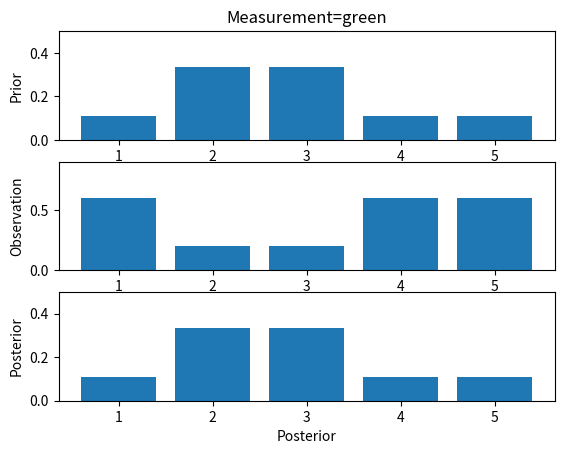

Recreate this plot in Python.
import numpy as np
import matplotlib.pyplot as plt

def sence(p,z,world,pHit,pMiss):
    q=np.zeros(len(p))
    for i in range(0,len(p)):
        if z==world[i]:
            hit=1
        else:
            hit=0
        q[i]=p[i]* (hit * pHit+ (1-hit) * pMiss)
    S=sum(q)
    for i in range(len(q)):
        q[i]=q[i]/S
    return q

def p3plot():
    plt.ion()
    plt.figure('Plot all')
    plt.subplot(3, 1, 1)
    plt.cla()
    plt.bar(x=(1, 2, 3, 4, 5), height=p)
    plt.ylabel('Prior')
    plt.ylim(0, 0.5)
    plt.title('Measurement=%s' % measurements[i])

    plt.subplot(3, 1, 2)
    obs = np.zeros(len(world))
    for j in range(0, len(world)):
        if measurements[i] == world[j]:
            hit = 1
        else:
            hit = 0
        obs[j] = hit * pHit + (1 - hit) * pMiss
    plt.cla()
    plt.bar(x=(1, 2, 3, 4, 5), height=obs)
    plt.ylabel('Observation')
    plt.ylim(0, 0.9)

    plt.subplot(3, 1, 3)
    plt.cla()
    plt.bar(x=(1, 2, 3, 4, 5), height=q)
    plt.xlabel('Posterior')
    plt.ylabel('Posterior')
    plt.ylim(0, 0.5)
    # plt.pause(0.5)
    plt.ioff()
    plt.show()

world=['green', 'red', 'red', 'green', 'green']
p=[0.2,0.2,0.2,0.2,0.2]
measurements=['red','red','green']
pHit=0.6
pMiss=0.2
plt.ion()
for i in range(0,len(measurements)):
    q=sence(p,measurements[i],world,pHit,pMiss)
    p3plot()
    # plt.pause(0.5)
    p=q
print(p)
p3plot()
# plt.pause(0.5)
# plt.ioff()
# plt.show()